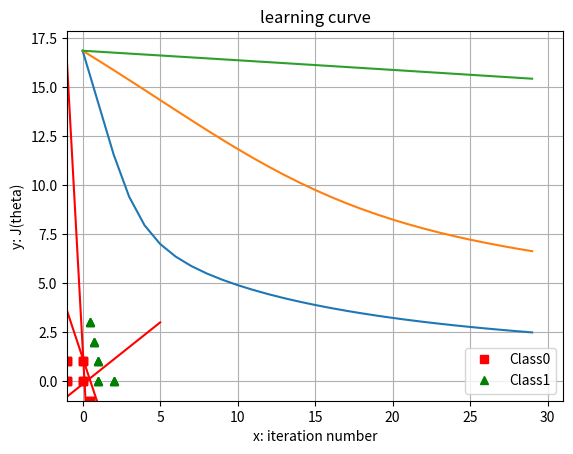

Write the Python code that produced this figure.
# -*- coding: utf-8 -*-
"""Assignment_4.ipynb

Automatically generated by Colaboratory.

Original file is located at
    https://colab.research.google.com/<link-removed>

[redacted]
[redacted]
https://colab.research.google.com/<link-removed>
"""

import numpy as np
import matplotlib.pyplot as plt

# Neural Netword with single neuron
class NeuralNetwork():

  def __init__(self, learning_r):
    np.random.seed(1)
    self.weight_matrix = 2 * np.random.random((3,1)) - 1
    self.l_rate = learning_r
    weight_his = np.array([])
    cost = 0
    
# Sigmoid as an activation function
  def sigmoid(self, x):
    return 1/(1 + np.exp(-x))

  # forward propagation
  def forward_propagation(self, inputs):
    outs = np.dot(inputs, self.weight_matrix)
    return self.sigmoid(outs) 
  
  # training the neural network
  def train(self, train_inputs, train_labels, 
            num_train_iterations):
    N = train_inputs.shape[0]
    cost_func = np.array([])

    # Number of iterations we want to perform for this set of input.
    for iteration in range(num_train_iterations):
    
      outputs = self.forward_propagation(train_inputs)

      # Calculate error in the output
      error = train_labels - outputs
      adjustment = (self.l_rate/N)*np.sum(np.multiply(error, train_inputs),
                                          axis = 0)
      cost_func = np.append(cost_func, (1/2*N)*np.sum(np.power(error,2)))

      # Adjust the weigth matrix 
      self.weight_matrix[:, 0] += adjustment

    # plot the separating line based on weights
    print('Iteration #' + str(iteration))
    plot_fun_thr(train_inputs[:,1:3], train_labels[:,0],
                   self.weight_matrix[:,0], classes)
      
    plot_cost_func(cost_func, num_train_iterations)

  # predicting the classes of new data points
  def pred(self, inputs):
    preds = self.forward_propagation(inputs)
    return preds



 #Plot function   
def plot_fun_thr(features, labels, thre_parms, classes):

    plt.plot(features[labels[:] == classes[0], 0], 
             features[labels[:] == classes[0], 1], 'rs', 
             features[labels[:] == classes[1], 0], 
             features[labels[:] == classes[1], 1], 'g^')
    plt.axis([-5, 5, -5, 5])
    
    x1 = np.linspace(-5, 5, 50)
    x2 = - (thre_parms[1]*x1 + thre_parms[0])/thre_parms[2]

    plt.plot(x1, x2, '-r')
    plt.xlabel('x: feature 1')
    plt.ylabel('y: feature 2')
    plt.legend(['Class' + str(classes[0]), 'Class' + str(classes[1])])
    plt.grid()
    plt.show()

def plot_cost_func(J, iterations): 

  x = np.arange(iterations, dtype = int)
  y = J
  plt.plot(x, y)
  plt.axis([-1, x.shape[0] + 1, -1, np.max(y) + 1])
  plt.title('learning curve')
  plt.xlabel('x: iteration number')
  plt.ylabel('y: J(theta)')
  plt.show()

features = np.array([[1, 1], [1, 0], [0, 1], [0.5, -1],
                     [0.5, 3], [0.7, 2], [-1, 0], [-1, 1],
                     [2, 0], [0, 0]])
labels = np.array([1, 1, 0, 0, 1, 1, 0, 0, 1, 0])
classes = [0, 1]

bias = np.ones((features.shape[0], 1))
features = np.append(bias, features, axis = 1)
print(features.shape)

neural_network = NeuralNetwork(0.5)
print ('Random weights at the start of training')
print(neural_network.weight_matrix)
neural_network.train(features, np.expand_dims(labels, axis = 1), 30)

print ('New weights after training')
print (neural_network.weight_matrix)

features = np.array([[1, 1], [1, 0], [0, 1], [0.5, -1],
                     [0.5, 3], [0.7, 2], [-1, 0], [-1, 1],
                     [2, 0], [0, 0]])
labels = np.array([1, 1, 0, 0, 1, 1, 0, 0, 1, 0])
classes = [0, 1]

bias = np.ones((features.shape[0], 1))
features = np.append(bias, features, axis = 1)
print(features.shape)

neural_network = NeuralNetwork(0.1)
print ('Random weights at the start of training')
print(neural_network.weight_matrix)
neural_network.train(features, np.expand_dims(labels, axis = 1), 30)

print ('New weights after training')
print (neural_network.weight_matrix)

features = np.array([[1, 1], [1, 0], [0, 1], [0.5, -1],
                     [0.5, 3], [0.7, 2], [-1, 0], [-1, 1],
                     [2, 0], [0, 0]])
labels = np.array([1, 1, 0, 0, 1, 1, 0, 0, 1, 0])
classes = [0, 1]

bias = np.ones((features.shape[0], 1))
features = np.append(bias, features, axis = 1)
print(features.shape)

neural_network = NeuralNetwork(0.01)
print ('Random weights at the start of training')
print(neural_network.weight_matrix)
neural_network.train(features, np.expand_dims(labels, axis = 1), 30)

print ('New weights after training')
print (neural_network.weight_matrix)

"""f) The most optimal learning rate is 0.5, as it allows for a constant reduction of the cost function in a timely manner. Smaller learning rates lead to slower reduction of the cost function."""